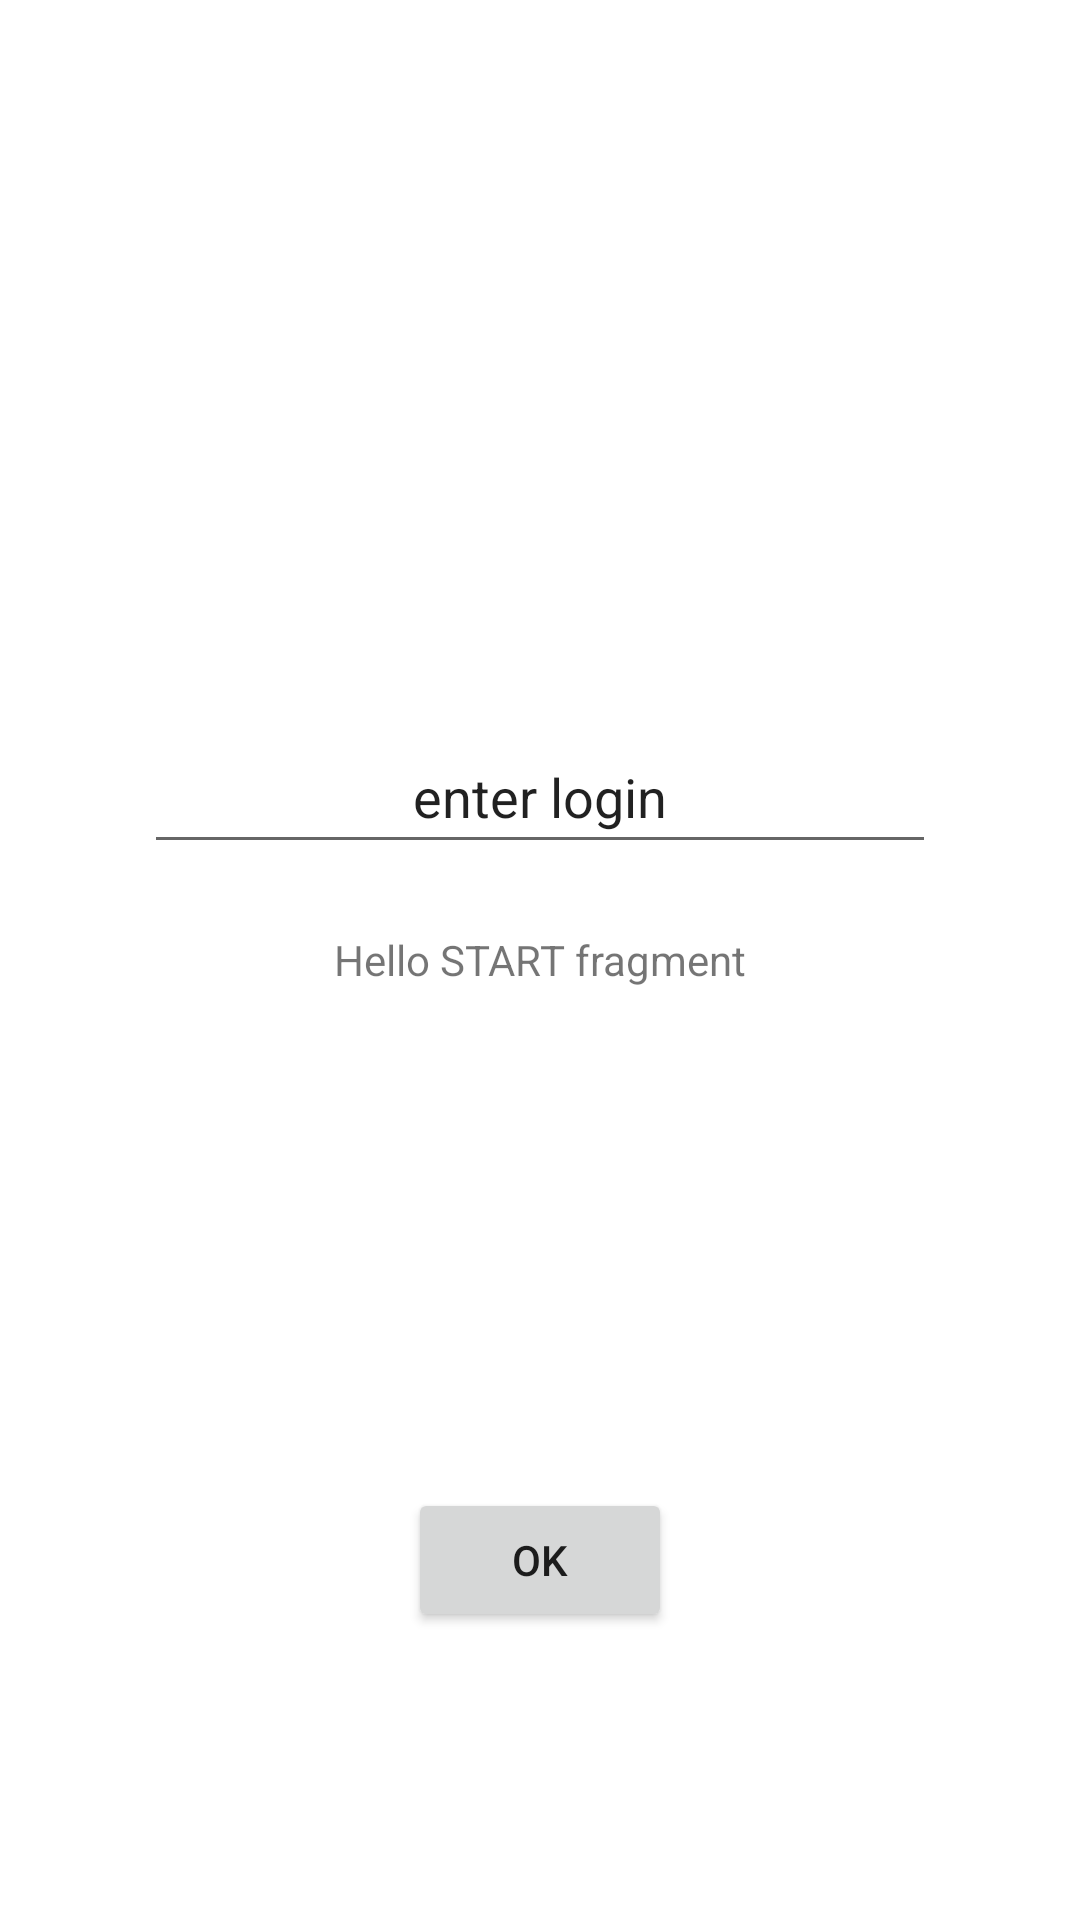

Here is an Android app screen rendered from its layout file. Give the layout XML and the strings, colors and styles it references.
<!-- AndroidManifest.xml: application theme Theme.CRC10_20211203 -->
<!-- res/layout/fragment_start.xml -->
<?xml version="1.0" encoding="utf-8"?>
<FrameLayout xmlns:android="http://schemas.android.com/apk/res/android"
    xmlns:tools="http://schemas.android.com/tools"
    android:layout_width="match_parent"
    android:layout_height="match_parent"
    tools:context=".StartFragment">

    <EditText
        android:id="@+id/edit_text_fragment"
        android:layout_width="match_parent"
        android:layout_height="wrap_content"
        android:layout_gravity="center_horizontal"
        android:layout_marginLeft="48sp"
        android:layout_marginTop="240sp"
        android:layout_marginRight="48sp"
        android:minHeight="48dp"
        android:text="enter login"
        android:textAlignment="center" />

    <TextView
        android:id="@+id/text_view_fragment"
        android:layout_width="wrap_content"
        android:layout_height="wrap_content"
        android:layout_gravity="center"
        android:text="@string/hello_blank_fragment" />

    <Button
        android:id="@+id/button_ok"
        android:layout_width="wrap_content"
        android:layout_height="wrap_content"
        android:layout_gravity="center_horizontal|bottom"
        android:layout_marginBottom="96sp"
        android:text="OK" />

</FrameLayout>
<!-- resources referenced by this layout -->
<resources>
  <string name="hello_blank_fragment">Hello START fragment</string>
  <style name="Theme.CRC10_20211203" parent="Theme.MaterialComponents.DayNight.DarkActionBar">
          
          <item name="colorPrimary">@color/purple_500</item>
          <item name="colorPrimaryVariant">@color/purple_700</item>
          <item name="colorOnPrimary">@color/white</item>
          
          <item name="colorSecondary">@color/teal_200</item>
          <item name="colorSecondaryVariant">@color/teal_700</item>
          <item name="colorOnSecondary">@color/black</item>
          
          <item name="android:statusBarColor" tools:targetApi="l">?attr/colorPrimaryVariant</item>
          
      </style>
  <!-- not gathered from this repository: default colours our renderer supplied (Android Studio template values) -->
  <color name="purple_500">#FF6200EE</color>
  <color name="purple_700">#FF3700B3</color>
  <color name="teal_200">#FF03DAC5</color>
  <color name="teal_700">#FF018786</color>
  <color name="black">#FF000000</color>
  <color name="white">#FFFFFFFF</color>
</resources>
